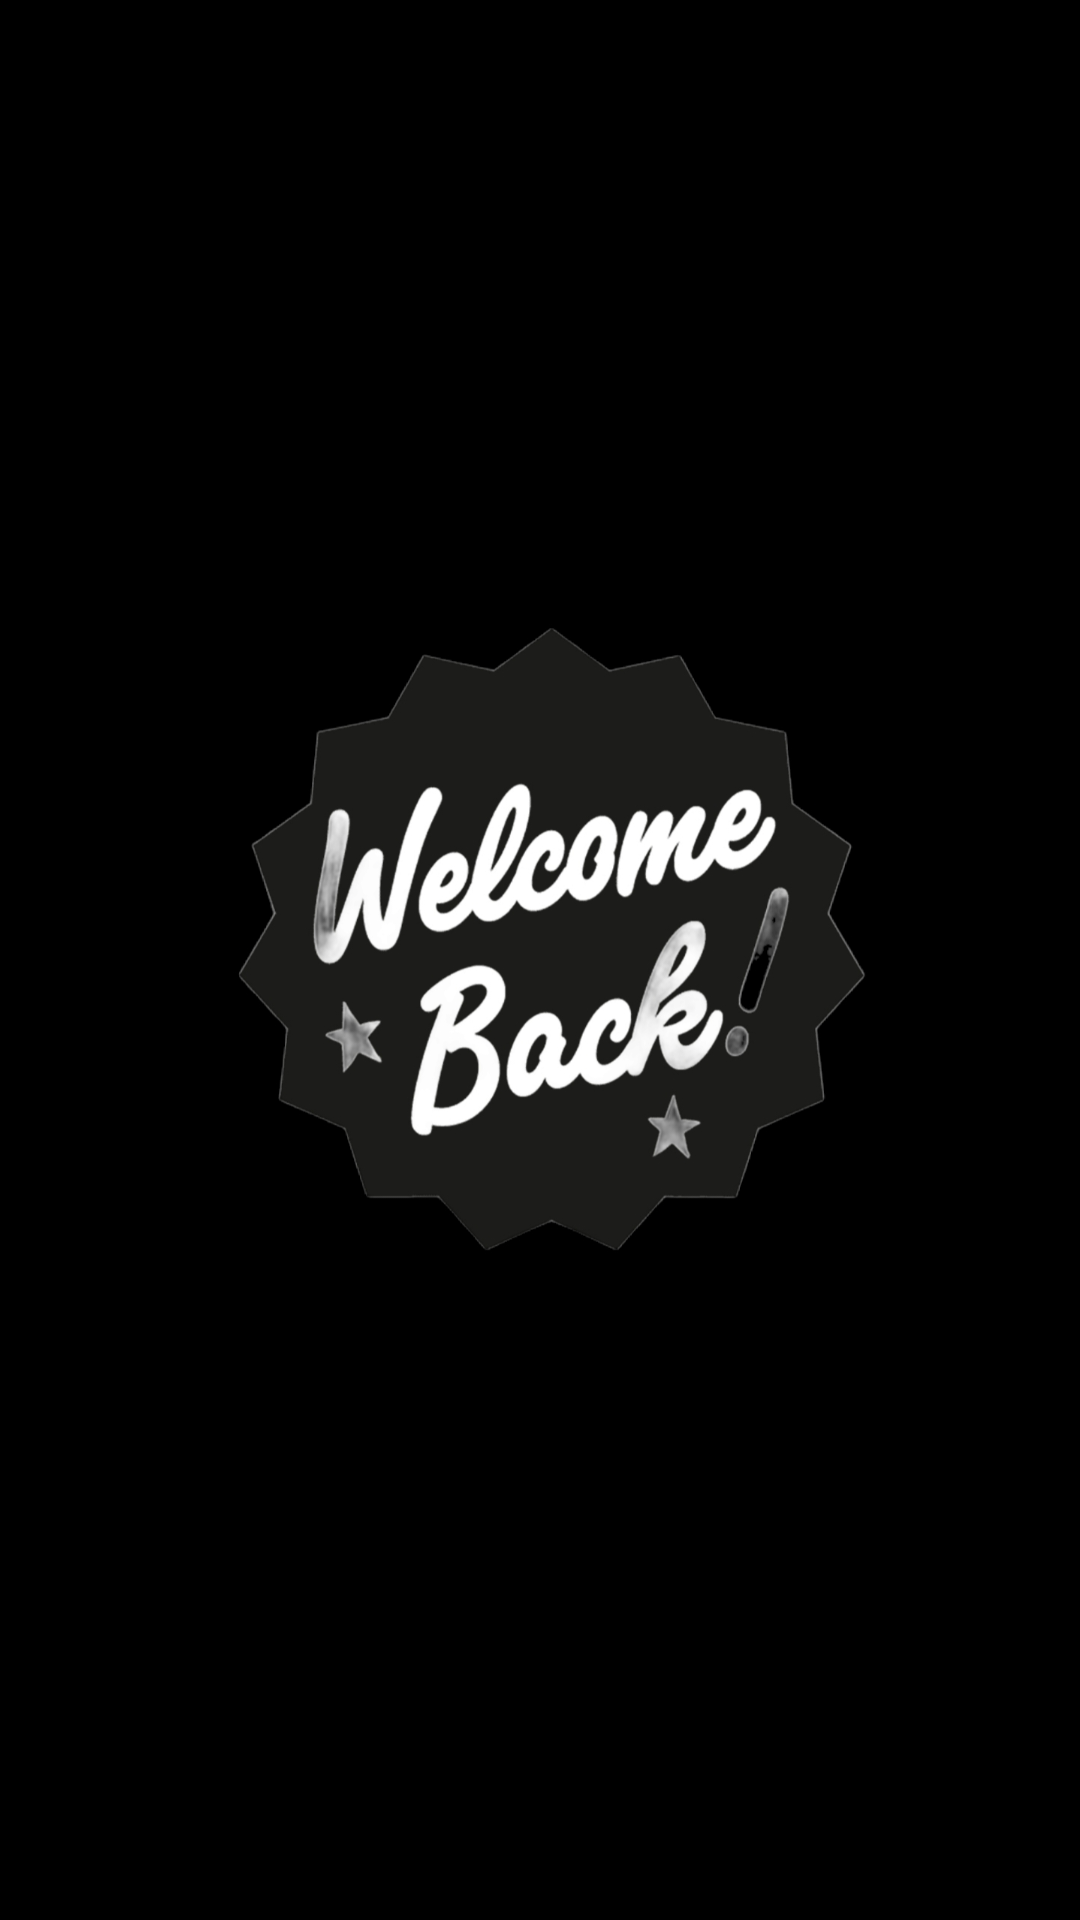

Produce the Android XML layout that renders to this screen, including the resource entries it uses.
<!-- AndroidManifest.xml: application theme Theme.MEETUP -->
<!-- res/layout/activity_util.xml -->
<?xml version="1.0" encoding="utf-8"?>
<androidx.constraintlayout.widget.ConstraintLayout xmlns:android="http://schemas.android.com/apk/res/android"
    xmlns:app="http://schemas.android.com/apk/res-auto"
    xmlns:tools="http://schemas.android.com/tools"
    android:layout_width="match_parent"
    android:layout_height="match_parent"
    tools:context=".Util"
    android:background="@color/black">

    <ImageView
        android:id="@+id/button"
        android:layout_width="225dp"
        android:layout_height="289dp"
        app:layout_constraintBottom_toBottomOf="parent"
        app:layout_constraintEnd_toEndOf="parent"
        app:layout_constraintStart_toStartOf="parent"
        app:layout_constraintTop_toTopOf="parent"
        app:srcCompat="@drawable/welcome_back_new" />


</androidx.constraintlayout.widget.ConstraintLayout>
<!-- resources referenced by this layout -->
<resources>
  <!-- drawable welcome_back_new: jpg bitmap (drawable, 115087 bytes) -->
  <style name="Theme.MEETUP" parent="Theme.MaterialComponents.DayNight.DarkActionBar">
          
          <item name="colorPrimary">#302E2E</item>
          <item name="colorPrimaryVariant">#302E2E</item>
          <item name="colorOnPrimary">@color/white</item>
          
          <item name="colorSecondary">@color/teal_200</item>
          <item name="colorSecondaryVariant">@color/teal_700</item>
          <item name="colorOnSecondary">@color/black</item>
          
          <item name="android:statusBarColor" tools:targetApi="l">?attr/colorPrimaryVariant</item>
          
      </style>
  <!-- not gathered from this repository: default colours our renderer supplied (Android Studio template values) -->
  <color name="teal_200">#FF03DAC5</color>
  <color name="teal_700">#FF018786</color>
  <color name="black">#FF000000</color>
  <color name="white">#FFFFFFFF</color>
</resources>
